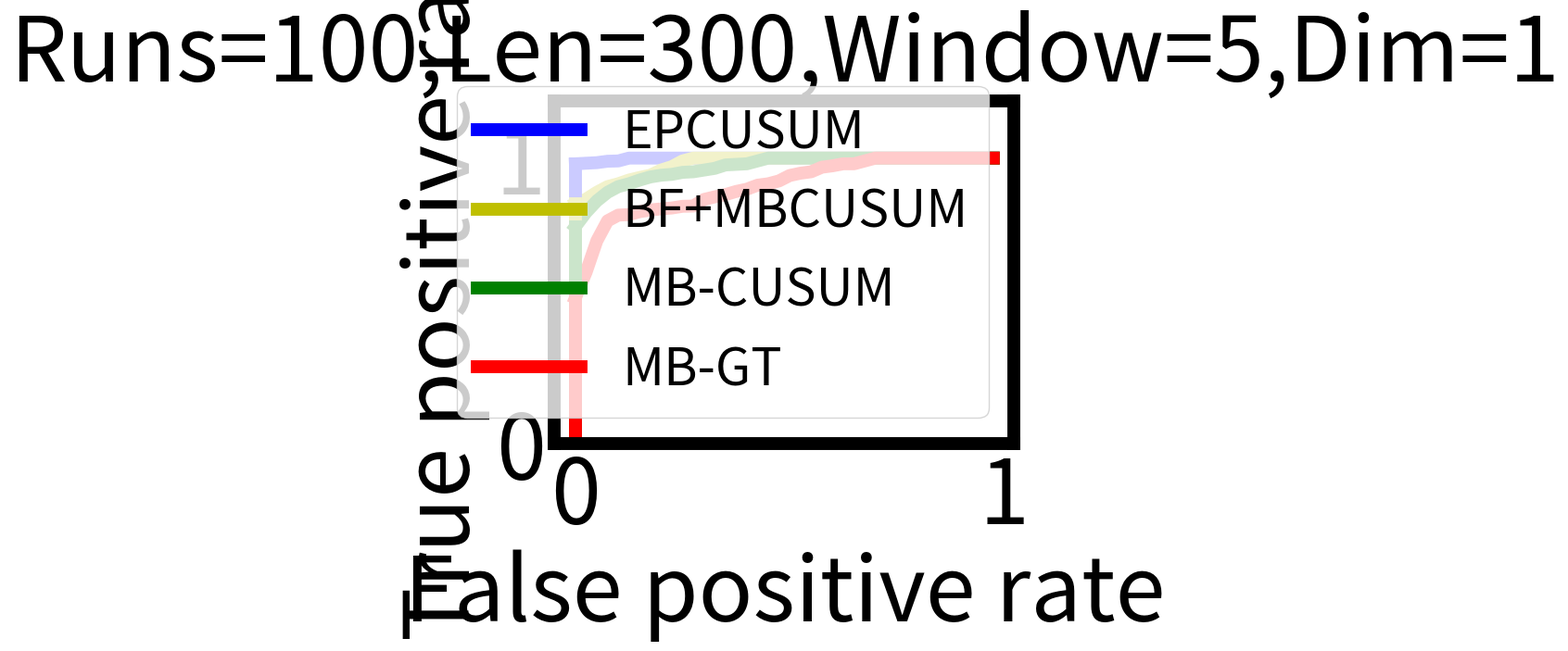

This chart was generated by the following Python code: (Note: this script raises an exception after producing the figure.)
print("The code is used for event detection by cusum method!")


import matplotlib.pyplot as plt

import math
import csv
import numpy as np
from numpy import ndarray
import matplotlib 
from scipy.ndimage import gaussian_filter
import scipy.ndimage as ndi
import pylab 


dset1= [0.98, 0.982, 0.984, 0.989, 0.99, 1, 1, 1, 1,1, 1, 1, 1, 1, 1, 1, 1, 1, 1, 1, 1, 1, 1, 1, 1, 1, 1, 1, 1, 1, 1, 1, 1, 1, 1, 1, 1, 1, 1, 1]
dset2= [0.84, 0.856, 0.88, 0.90, 0.91, 0.923, 0.932, 0.94, 0.958,0.97, 0.99, 1, 1, 1, 1, 1, 1, 1, 1, 1, 1, 1, 1, 1, 1, 1, 1, 1, 1, 1, 1, 1, 1, 1, 1, 1, 1, 1, 1, 1]
dset3= [0.76, 0.81, 0.85, 0.88, 0.90, 0.91, 0.923, 0.934, 0.94,0.943, 0.950, 0.952, 0.958, 0.964, 0.976, 0.978, 0.98, 0.99, 1, 1, 1, 1, 1, 1, 1, 1, 1, 1, 1, 1, 1, 1, 1, 1, 1, 1, 1, 1, 1, 1]
dset4= [0.51, 0.60, 0.71, 0.78, 0.80, 0.802, 0.812, 0.818, 0.822,0.825, 0.831, 0.832, 0.855, 0.864, 0.872, 0.883, 0.891, 0.905, 0.91, 0.92, 0.939, 0.947, 0.952, 0.968, 0.973, 0.98, 0.98, 0.99, 1, 1, 1, 1, 1, 1, 1, 1, 1, 1, 1, 1]

plt.figure(1)
#fig = plt.figure()
matplotlib.rc('axes', linewidth=10)
matplotlib.rc('xtick', labelsize=70) 
matplotlib.rc('ytick', labelsize=70) 

plt.ylim(0, 1.2)

plt.plot(np.arange(0, 1.0, 0.025),dset1, 'b',linewidth=10.0, label='EPCUSUM')
plt.plot(np.arange(0, 1.0, 0.025),dset2, 'y',linewidth=10.0, label='BF+MBCUSUM')
plt.plot(np.arange(0, 1.0, 0.025),dset3, 'g',linewidth=10.0, label='MB-CUSUM')
plt.plot(np.arange(0, 1.0, 0.025),dset4, 'r',linewidth=10.0, label='MB-GT')
pylab.legend(loc='lower right', fontsize=40)



x1 = [0, 0]
y1 = [0, 0.98] 
y2 = [0, 0.84] 
y3 = [0, 0.76] 
y4 = [0, 0.51]    

plt.plot(x1,y1, 'b',linewidth=10.0)
plt.plot(x1,y2, 'y',linewidth=10.0)
plt.plot(x1,y3, 'g',linewidth=10.0)
plt.plot(x1,y4, 'r',linewidth=10.0)




plt.gca().set_title('Runs=100,Len=300,Window=5,Dim=1', fontsize=70)
plt.xlabel('False positive rate', fontsize=70)
plt.ylabel('True positive rate', fontsize=70)
plt.grid(b=True, which='major', color='#666666', linestyle='-')
plt.show(1)


'''

plt.figure(2)
#fig = plt.figure()
matplotlib.rc('axes', linewidth=4)
matplotlib.rc('xtick', labelsize=20) 
matplotlib.rc('ytick', labelsize=20) 



plt.plot(np.arange(0, 1.0, 0.025),dset1, 'b',linewidth=4.0, label='MB-GT')
plt.plot(np.arange(0, 1.0, 0.025),dset2, 'y',linewidth=4.0, label='MB-CUSUM')
plt.plot(np.arange(0, 1.0, 0.025),dset3, 'g',linewidth=4.0, label='BF+MBCUSUM')
plt.plot(np.arange(0, 1.0, 0.025),dset4, 'r',linewidth=4.0, label='EPCUSUM')
pylab.legend(loc='lower right', fontsize=25)
plt.gca().set_title('Runs=100,Len=300,Window=5,Dim=1', fontsize=25)
plt.xlabel('False positive rate', fontsize=25)
plt.ylabel('True positive rate', fontsize=25)



plt.show(2)

'''

'''
#with open('tmp_file.txt', 'w') as f:
#    csv.writer(f, delimiter=' ').writerows(data)

plt.figure()
#fig = plt.figure()
matplotlib.rc('axes', linewidth=4)
matplotlib.rc('xtick', labelsize=20) 
matplotlib.rc('ytick', labelsize=20) 

plt.tight_layout()

ax1 = fig.add_subplot(221)
ax2 = fig.add_subplot(222)
ax3 = fig.add_subplot(223)
ax4 = fig.add_subplot(224)
ax1.title.set_text('First Plot')
ax2.title.set_text('Second Plot')
ax3.title.set_text('Third Plot')
ax4.title.set_text('Fourth Plot')

plt.subplot(511)
plt.plot(np.arange(1, 301, 1),dset1, 'b',linewidth=4.0)
plt.gca().set_title('Raw data', fontsize=25)
plt.xlabel('Time', fontsize=25)
plt.ylabel('Amp', fontsize=25)

plt.subplot(512)
plt.plot(np.arange(1, 301, 1),maxsum1, 'r',linewidth=4.0)
#plt.scatter(np.arange(1, 301, 1),maxsum)
plt.gca().set_title('Abrupt change score-MBGT', fontsize=25)
plt.xlabel('Time', fontsize=25)
plt.ylabel('Score', fontsize=25)

plt.subplot(513)
plt.plot(np.arange(1, 301, 1),16-maxsum2, 'r',linewidth=4.0)
plt.gca().set_title('Abrupt change score-CUSUM', fontsize=25)
plt.xlabel('Time', fontsize=25)
plt.ylabel('Score', fontsize=25)

plt.subplot(514)
plt.plot(np.arange(1, 301, 1),16-maxsum3, 'r',linewidth=4.0)
plt.gca().set_title('Abrupt change score-BF+CUSUM', fontsize=25)
plt.xlabel('Time', fontsize=25)
plt.ylabel('Score', fontsize=25)
#plt.scatter(np.arange(1, 301, 1),maxsum)


plt.subplot(515)
plt.plot(np.arange(1, 301, 1),16-maxsum4, 'r',linewidth=4.0)
plt.gca().set_title('Abrupt change score-EPCUSUM', fontsize=25)
plt.xlabel('Time', fontsize=25)
plt.ylabel('Score', fontsize=25)

plt.show()


#fig.savefig('Basic.png', dpi=300)


'''
